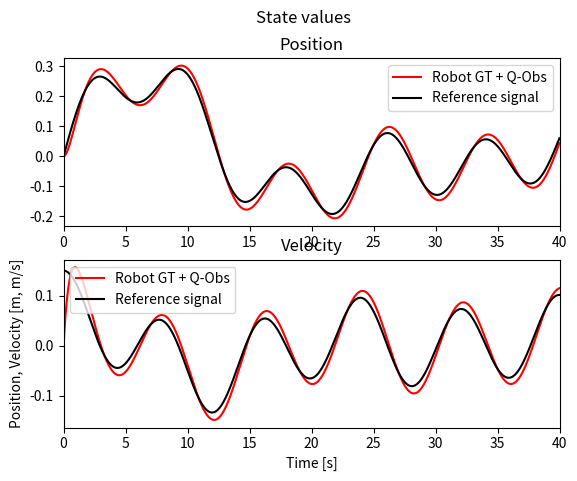
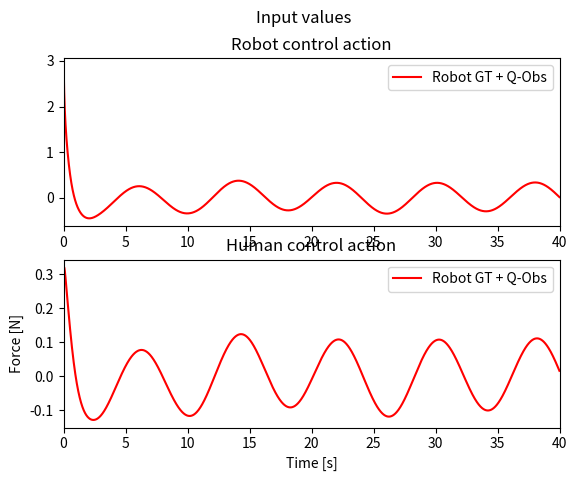
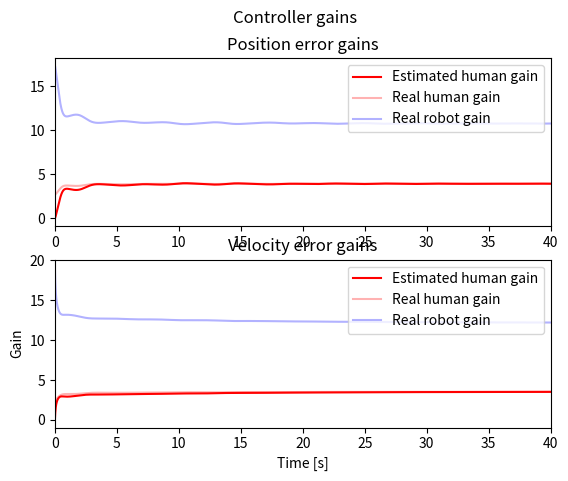
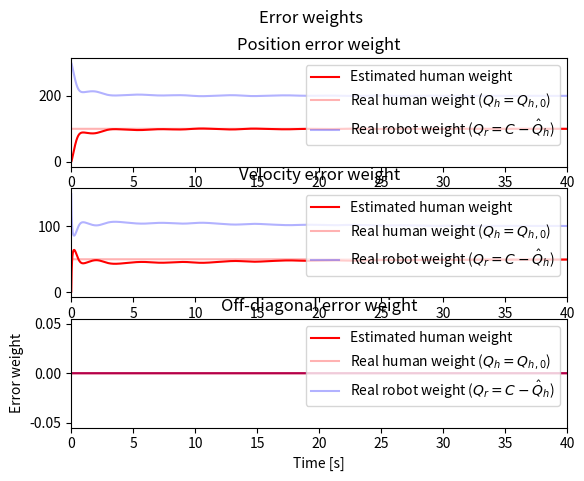
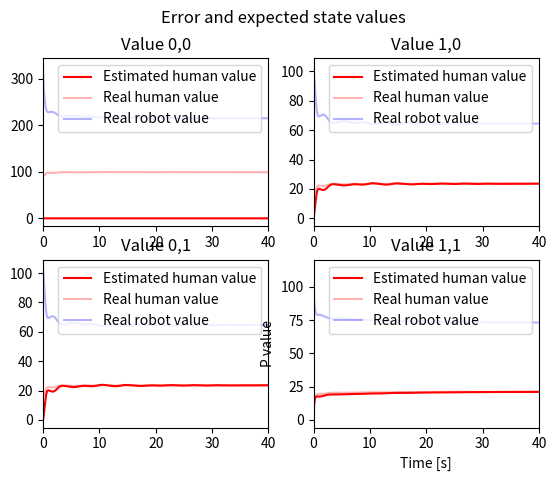
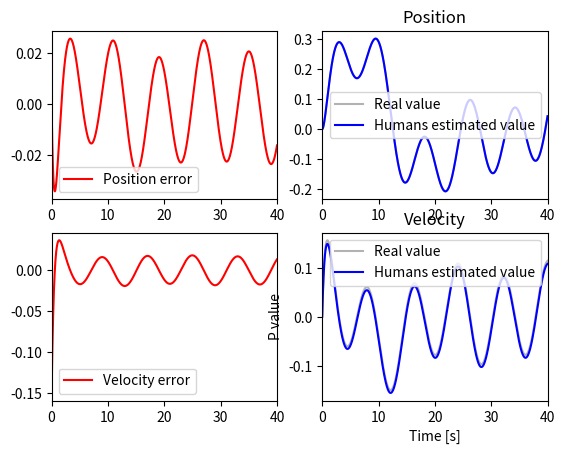

The script that saved these images, in order:
# CASE 5: Fix Q_0, estimate Q_h and Q_r online, where Q_r changes and noise due to human action is added #

import numpy as np
import scipy.linalg as cp
import matplotlib.pyplot as plt
import time

class DynamicsModel:
    def __init__(self, A, B, I, D, alpha, Gamma, mu, sigma):
        self.A = A
        self.B = B
        self.I = I
        self.D = D
        self.alpha = alpha
        self.Gamma = Gamma
        self.mu = mu
        self.sigma = sigma

    def numerical_integration(self, r, ur, uh, uhhat, y, h):
        k1 = h * self.ydot(r, ur, uh, uhhat, y)
        k2 = h * self.ydot(r, ur, uh, uhhat, y + 0.5 * k1)
        k3 = h * self.ydot(r, ur, uh, uhhat, y + 0.5 * k2)
        k4 = h * self.ydot(r, ur, uh, uhhat, y + k3)

        # Update next value of y
        y_new = y + (1.0 / 6.0) * (k1 + 2 * k2 + 2 * k3 + k4)
        return y_new

    def ydot(self, r, ur, uh, uhhat, y):
        # Unpack y vector
        x = np.array([[y[0]], [y[1]]])
        x_tilde = np.array([[y[2]], [y[3]]])
        x_hat = np.array([[y[4]], [y[5]]])

        # Calculate error vector
        e = x - np.array([[r[0]], [r[1]]])

        # Calculate derivatives
        # Real response
        x_dot = np.matmul(self.A, x) + self.B * (ur + uh)

        # Estimated responses
        x_hat_dot = np.matmul(self.A, x) + self.B * (ur + uhhat)

        # Estimation error
        x_tilde_dot = x_hat_dot - x_dot

        pseudo_B = 1/(np.matmul(B.transpose(), B))
        u_h_tilde_alt = pseudo_B * x_tilde_dot.transpose()
        m_squared = 1 + 0.2 * np.matmul(e.transpose(), e)
        P_hhat_dot = (1/m_squared) * np.matmul(np.matmul(self.Gamma, e), u_h_tilde_alt)
        # print(P_hhat_dot)

        ydot = np.array([x_dot.transpose(), x_tilde_dot.transpose(), x_hat_dot.transpose(), [P_hhat_dot.transpose()[0]], [P_hhat_dot.transpose()[1]]]).flatten()

        return ydot

    def compute_gains(self, Q, R, Phat):
        Lhat = 1 / R * np.matmul(self.B.transpose(), Phat)
        A_c = self.A - self.B * Lhat
        P = cp.solve_continuous_are(A_c, self.B, Q, R)
        L = 1 / R * np.matmul(self.B.transpose(), P)
        return Lhat, L, P

    def compute_inputs(self, Q, R, Phat, e):
        Lhat, L, P = self.compute_gains(Q, R, Phat)
        u = np.inner(-L, e)
        uhat = np.inner(-Lhat, e)
        return u, uhat, L, Lhat, P

    def update_costs(self, Q, R, Phat):
        Lhat, L, P = self.compute_gains(Q, R, Phat)
        A_c = self.A - self.B * L
        Qhat = - np.matmul(A_c.transpose(), Phat.transpose()) - np.matmul(Phat, A_c) + 1 / R * np.matmul(Phat, self.B) \
               * np.matmul(self.B.transpose(), Phat.transpose())  # - Phatdot
        # Qhat = - np.matmul(A_c.transpose(), Phat) - np.matmul(Phat, A_c) + 1 / R * np.matmul(Phat, self.B) \
        #        * np.matmul(self.B.transpose(), Phat)
        return Qhat



    def simulate(self, N, h, r, y0, Cval, Qh0, R):
        # E: 0. H - GT + Obs & R - GT + Obs, 1. H - GT + Obs & R - GT Static, 2. H - GT + Obs & R - LQ static,
        # y = [x, x_r_tilde, x_h_tilde, x_r_hat, x_h_hat, Ph1hat, Ph2hat, Pr1hat, Pr2hat]
        y = np.zeros((N + 1, 10))

        # Estimator vectors
        Qhhat = np.zeros((N + 1, 2, 2))
        Phhat = np.zeros((N + 1, 2, 2))
        Ph = np.zeros((N, 2, 2))
        Pr = np.zeros((N, 2, 2))
        Qh = np.zeros((N, 2, 2))
        Qr = np.zeros((N, 2, 2))
        Lhhat = np.zeros((N + 1, 2))
        uhhat = np.zeros(N)

        # Real vectors
        Lh = np.zeros((N, 2))
        Lr = np.zeros((N, 2))
        ref = np.zeros((N + 1, 2))
        e = np.zeros((N, 2))
        xhhat = np.zeros((N, 2))
        xrhat = np.zeros((N, 2))
        ur = np.zeros(N)
        uhbar = np.zeros(N)
        vh = np.zeros(N)
        uh = np.zeros(N)
        y[0, :] = y0


        for i in range(N):
            # Human cost is fixed, Robot cost based on estimator
            C = np.array([[Cval[i], 0], [0, 0.5*Cval[i]]])
            Qr[i, :, :] = C - Qhhat[i, :, :]
            Qh[i, :, :] = Qh0

            # Calcuate derivative(s) of reference
            if i > 0:
                ref[i, :] = np.array([r[i], (r[i] - r[i - 1]) / h])
            else:
                ref[i, :] = np.array([r[i], (r[i]) / h])

            # Compute inputs
            xhhat[i, :] = y[i, 4:6]
            e[i, :] = (y[i, 0:2] - ref[i, :])
            ur[i], uhhat[i], Lr[i, :], Lhhat[i, :], Pr[i, :, :] = self.compute_inputs(Qr[i, :, :], R, Phhat[i, :], e[i, :])
            uhbar[i], urhat, Lh[i, :], Lrhat, Ph[i, :, :] = self.compute_inputs(Qh[i, :, :], R, Pr[i, :], e[i, :])
            # vh[i] = np.random.normal(self.mu, self.sigma, 1)
            # uh[i] = uhbar[i] + vh[i]
            uh[i] = uhbar[i]

            # Integrate a time-step
            y[i + 1, :] = dynamics_model.numerical_integration(ref[i, :], ur[i], uh[i], uhhat[i], y[i, :], h)
            Phhat[i + 1, :, :] = np.array([[y[i + 1, 6], y[i + 1, 8]], [y[i + 1, 8], y[i + 1, 9]]])

            # Update cost matrices
            Qhhat[i + 1, :, :] = self.update_costs(Qr[i, :, :], R, Phhat[i + 1, :, :])
            Qhhat[i + 1, 0, 1] = 0
            Qhhat[i + 1, 1, 0] = 0


        return ref, ur, uhbar, vh, uh, y, Lhhat, Lh, Lr, Qh, Qr, Qhhat, Ph, Pr, Phhat, e, xhhat

# Dynamics
I = 6 #kg
D = -0.2 #N/m

A = np.array([[0, 1], [0, -D/I]])
B = np.array([[0], [1/I]])

# alpha = 100000 * (Gamma)
# alpha = 100000 * np.array([[1, 0], [0, 1]])
alpha = 800
Gamma = alpha * np.array([[5, 0], [0, 1]])
mu = 0.0
sigma = 0.0

# Initial values
pos0 = 0
vel0 = 0
x_d = 0.1

# Simulation
t = 40
h = 0.01
N = round(t/h)
T = np.array(range(N)) * h

# Simulated Human Settings
# True cost values
Qh_e = 100
Qh_v = 50
Qh0 = np.array([[Qh_e, 0], [0, Qh_v]])

# Estimated cost value
Qh_e_hat = 0
Qh_v_hat = 0
Qh_hat = np.array([[Qh_e_hat, 0], [0, Qh_v_hat]])

# Robot cost values
# Cval = np.array([120 * np.ones(round(0.5*N)), 300 * np.ones(round(0.5*N))]).flatten()
Cval = np.array([300 * np.ones(round(N))]).flatten()
C = np.array([[Cval[0], 0], [0, 100]])
R = np.array([[1]])
Qr_hat = C - Qh_hat

# Reference signal
fs1 = 1/8
fs2 = 1/20
fs3 = 1/37
fs4 = 1/27
r = x_d * (np.sin(2*np.pi*fs1*T) + np.sin(2*np.pi*fs2*T) + np.sin(2*np.pi*fs3*T) + np.sin(2*np.pi*fs4*T))

# Robot estimate has an estimator for the human cost
# Human estimate has an estimator for the robot cots
x0 = np.array([pos0, vel0])
x_r_hat0 = x0
x_h_hat0 = x0
x_r_tilde0 = np.array([0, 0])
x_h_tilde0 = np.array([0, 0])
# Ph0 = cp.solve_continuous_are(A, B, Qh_hat, R)
# Pr0 = cp.solve_continuous_are(A - 1/R * B * np.matmul(B.transpose(), Ph0), B, Qr_hat, R)
Ph0 = np.zeros((2, 2))
Pr0 = np.zeros((2, 2))

# y = [x, x_r_hat, x_r_tilde, Ph_hat, x_h_hat, x_h_tilde, Pr_hat]
y0o = np.array([x0, x_h_tilde0, x_h_hat0, Ph0[0], Ph0[1]])
y0 = y0o.flatten()

# Initialize model
dynamics_model = DynamicsModel(A, B, I, D, alpha, Gamma, mu, sigma)

print("Starting simulation")
start = time.time()
# Simulate
ref, u_0, uh_bar_0, vh_0, uh_0, y_0, L_hhat_0, L_h_0, L_r_0, Qh_0, Qr_0, Qhhat, Ph, Pr, Phhat, e, xhhat = dynamics_model.simulate(N, h, r, y0, Cval, Qh0, R)
end = time.time()
print(t, " seconds simulation of took ", end - start, "seconds")

labels_robot = "Robot"
labels_human = "Human"
label_E0 = "Robot GT + Q-Obs"
label_E1 = "Robot static gain"
label_E0r = "Estimated human"
label_E1r = "Estimated robot"

figa, (ax1a, ax2a) = plt.subplots(2)
figa.suptitle('State values')
plt.xlabel("Time [s]")
plt.ylabel("Position, Velocity [m, m/s]")

figb, (ax1b, ax2b) = plt.subplots(2)
figb.suptitle('Input values')
plt.xlabel("Time [s]")
plt.ylabel("Force [N]")

figc, (ax1c, ax2c) = plt.subplots(2)
figc.suptitle('Controller gains')
plt.xlabel("Time [s]")
plt.ylabel("Gain")

figd, (ax1d, ax2d, ax3d) = plt.subplots(3)
figd.suptitle('Error weights')
plt.xlabel("Time [s]")
plt.ylabel("Error weight")

fige, ((ax1e, ax2e), (ax3e, ax4e)) = plt.subplots(2, 2)
fige.suptitle('P values')
plt.xlabel("Time [s]")
plt.ylabel("P value")

figf, ((ax1f, ax2f), (ax3f, ax4f)) = plt.subplots(2, 2)
fige.suptitle('Error and expected state values')
plt.xlabel("Time [s]")
plt.ylabel("P value")

ax1a.plot(T, y_0[:-1, 0], 'r-', label=label_E0)
ax1a.plot(T, ref[:-1, 0], 'k-', label="Reference signal")
ax1a.set_title("Position")
ax1a.legend()
ax1a.set(xlim=(0,t))
ax2a.plot(T, y_0[:-1, 1], 'r-', label=label_E0)
ax2a.plot(T, ref[:-1, 1], 'k-', label="Reference signal")
ax2a.set_title("Velocity")
ax2a.set(xlim=(0,t))
ax2a.legend()

ax1b.plot(T, u_0, 'r-', label=label_E0)
ax1b.set_title("Robot control action")
ax1b.legend()
ax1b.set(xlim=(0,t))
ax2b.plot(T, uh_0, 'r-', alpha=1, label=label_E0)
# ax2b.plot(T, uh_bar_0, 'r-', label="Noiseless Signal")
ax2b.set_title("Human control action")
ax2b.set(xlim=(0,t))
ax2b.legend()

ax1c.plot(T, L_hhat_0[:-1, 0] ,'r-', label="Estimated human gain")
ax1c.plot(T, L_h_0[:, 0] ,'r-', alpha=0.3, label="Real human gain")
# ax1c.plot(T, L_rhat_0[:, 0] ,'b-', label="Estimated robot gain")
ax1c.plot(T, L_r_0[:, 0] ,'b-', alpha=0.3, label="Real robot gain")
ax1c.set_title("Position error gains")
ax1c.set(xlim=(0,t))
ax1c.legend()
ax2c.plot(T, L_hhat_0[:-1, 1] ,'r-', label="Estimated human gain")
ax2c.plot(T, L_h_0[:, 1] ,'r-', alpha=0.3, label="Real human gain")
# ax2c.plot(T, L_rhat_0[:, 1] ,'b-', label="Estimated robot gain")
ax2c.plot(T, L_r_0[:, 1] ,'b-', alpha=0.3, label="Real robot gain")
ax2c.set_title("Velocity error gains")
ax2c.set(xlim=(0,t))
ax2c.legend()

ax1d.plot(T, Qhhat[:-1, 0, 0],'r-', label="Estimated human weight")
ax1d.plot(T, Qh_0[:, 0, 0],'r-', alpha=0.3, label="Real human weight ($Q_h = Q_{h,0}$)")
# ax1d.plot(T, Qrhat_0[:-1, 0, 0],'b-', label="Estimated robot weight")
ax1d.plot(T, Qr_0[:, 0, 0],'b-', alpha=0.3, label="Real robot weight ($Q_r = C - \hat{Q}_{h}$)")
ax1d.set_title("Position error weight")
ax1d.set(xlim=(0,t))
ax1d.legend()
ax2d.plot(T, Qhhat[:-1, 1, 1],'r-', label="Estimated human weight")
ax2d.plot(T, Qh_0[:, 1, 1],'r-', alpha=0.3, label="Real human weight ($Q_h = Q_{h,0}$)")
# ax2d.plot(T, Qrhat_0[:-1, 1, 1],'b-', label="Estimated robot weight")
ax2d.plot(T, Qr_0[:, 1, 1],'b-', alpha=0.3, label="Real robot weight ($Q_r = C - \hat{Q}_{h}$)")
ax2d.set_title("Velocity error weight")
ax2d.set(xlim=(0,t))
ax2d.legend()
ax3d.plot(T, Qhhat[:-1, 0, 1],'r-', label="Estimated human weight")
ax3d.plot(T, Qh_0[:, 0, 1],'r-', alpha=0.3, label="Real human weight ($Q_h = Q_{h,0}$)")
# ax3d.plot(T, Qrhat_0[:-1, 0, 1],'b-', label="Estimated robot weight")
ax3d.plot(T, Qr_0[:, 0, 1],'b-', alpha=0.3, label="Real robot weight ($Q_r = C - \hat{Q}_{h}$)")
ax3d.set_title("Off-diagonal error weight")
ax3d.set(xlim=(0,t))
ax3d.legend()

ax1e.plot(T, Phhat[:-1, 0, 0],'r-', label="Estimated human value")
ax1e.plot(T, Ph[:, 0, 0],'r-', alpha=0.3, label="Real human value")
# ax1e.plot(T, Prhat[:-1, 0, 0],'b-', label="Estimated robot value")
ax1e.plot(T, Pr[:, 0, 0],'b-', alpha=0.3, label="Real robot value")
ax1e.set_title("Value 0,0")
ax1e.set(xlim=(0,t))
ax1e.legend()
ax4e.plot(T, Phhat[:-1, 1, 1],'r-', label="Estimated human value")
ax4e.plot(T, Ph[:, 1, 1],'r-', alpha=0.3, label="Real human value")
# ax4e.plot(T, Prhat[:-1, 1, 1],'b-', label="Estimated robot value")
ax4e.plot(T, Pr[:, 1, 1],'b-', alpha=0.3, label="Real robot value")
ax4e.set_title("Value 1,1")
ax4e.set(xlim=(0,t))
ax4e.legend()
ax3e.plot(T, Phhat[:-1, 0, 1],'r-', label="Estimated human value")
ax3e.plot(T, Ph[:, 0, 1],'r-', alpha=0.3, label="Real human value")
# ax3e.plot(T, Prhat[:-1, 0, 1],'b-', label="Estimated robot value")
ax3e.plot(T, Pr[:, 0, 1],'b-', alpha=0.3, label="Real robot value")
ax3e.set_title("Value 0,1")
ax3e.set(xlim=(0,t))
ax3e.legend()
ax2e.plot(T, Phhat[:-1, 1, 0],'r-', label="Estimated human value")
ax2e.plot(T, Ph[:, 1, 0],'r-', alpha=0.3, label="Real human value")
# ax2e.plot(T, Prhat[:-1, 1, 0],'b-', label="Estimated robot value")
ax2e.plot(T, Pr[:, 1, 0],'b-', alpha=0.3, label="Real robot value")
ax2e.set_title("Value 1,0")
ax2e.set(xlim=(0,t))
ax2e.legend()

ax1f.plot(T, e[:, 0],'r-', label="Position error")
ax1f.set(xlim=(0,t))
ax1f.legend()
ax3f.plot(T, e[:, 1],'r-', label="Velocity error")
ax3f.set(xlim=(0,t))
ax3f.legend()
# ax2f.plot(T, xrhat[:, 0],'r-', label="Robots estimated value")
ax2f.plot(T, y_0[:-1, 0],'k-', alpha=0.3, label="Real value")
ax2f.plot(T, xhhat[:, 0],'b-', label="Humans estimated value")
ax2f.set_title("Position")
ax2f.set(xlim=(0,t))
ax2f.legend()
# ax4f.plot(T, xrhat[:, 1],'r-', label="Robots estimated value")
ax4f.plot(T, y_0[:-1, 1],'k-', alpha=0.3, label="Real value")
ax4f.plot(T, xhhat[:, 1],'b-', label="Humans estimated value")
ax4f.set_title("Velocity")
ax4f.set(xlim=(0,t))
ax4f.legend()


plt.show()